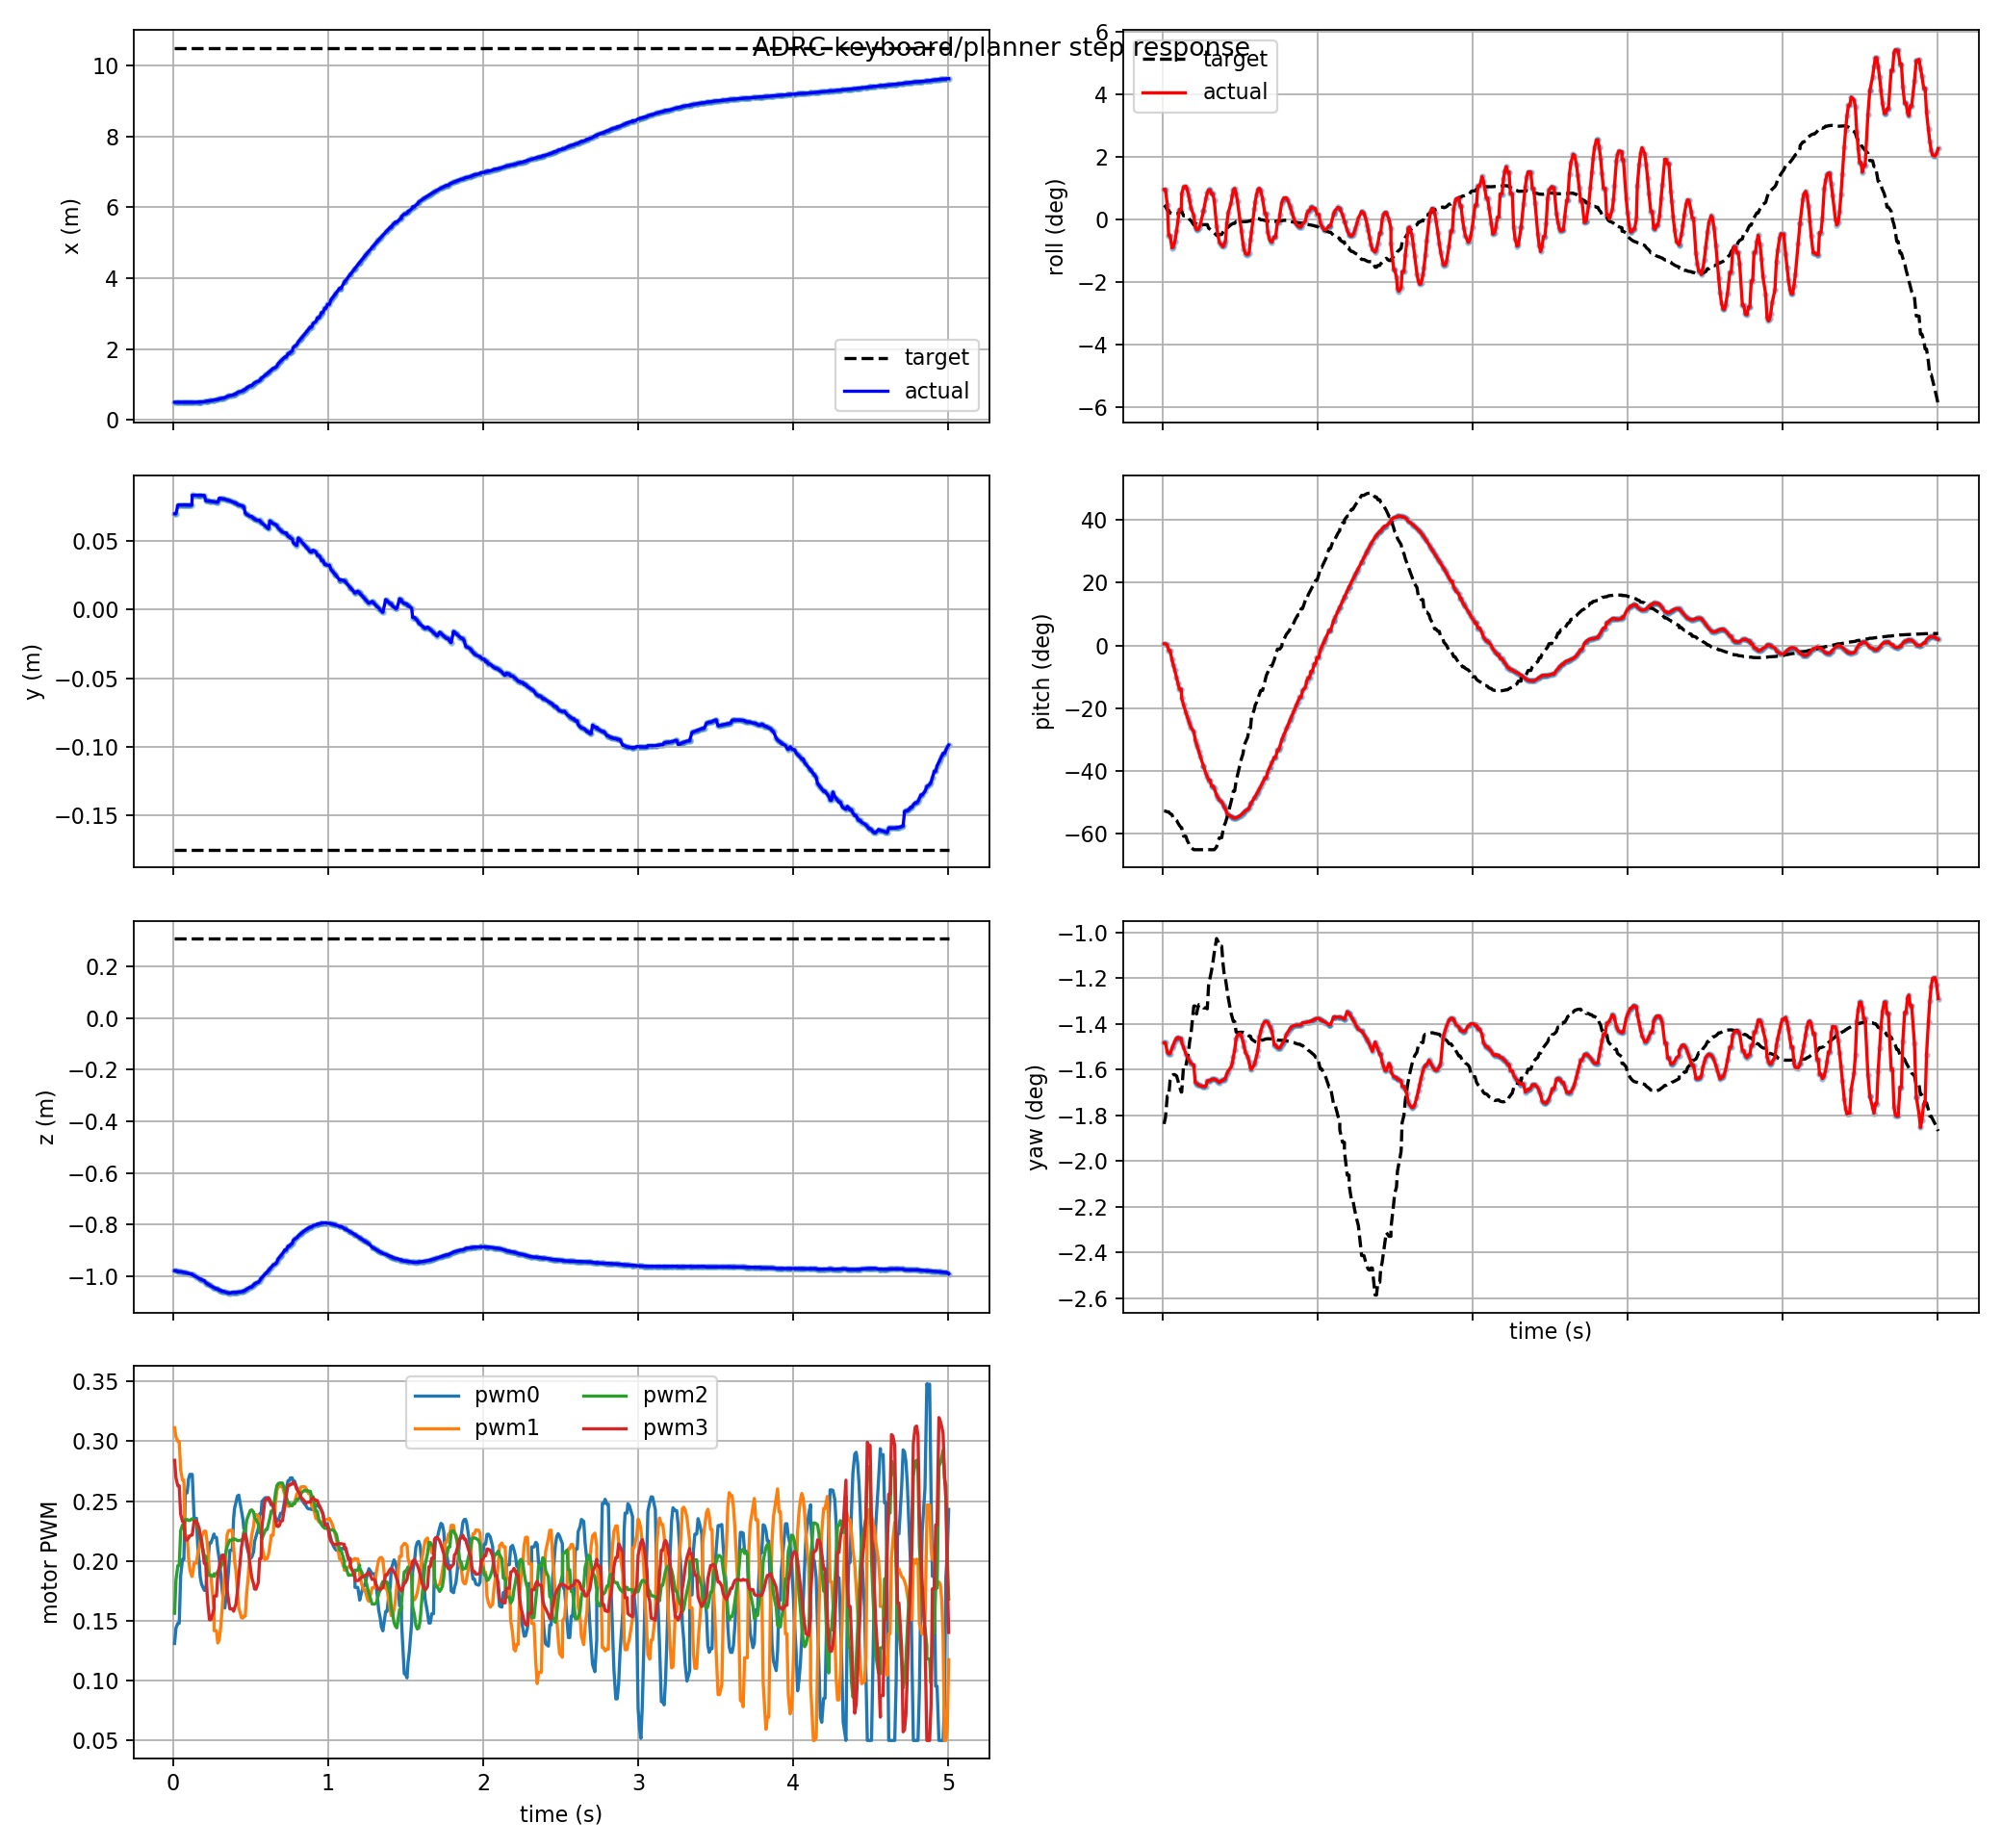

Values plotted in this chart, from the file beside it:
t, actual_x, actual_y, actual_z, target_x, target_y, target_z, actual_roll, actual_pitch, actual_yaw, target_roll, target_pitch, target_yaw, pwm0, pwm1, pwm2, pwm3, target_frame, target_child
0.009, 0.5001, 0.06987, -0.9786, 10.5, -0.175, 0.3083, 0.01689, 0.01001, -0.02586, 0.008032, -0.9188, -0.03207, 0.1311, 0.3113, 0.1562, 0.284, keyboard_target, position_mode
0.018, 0.5001, 0.06987, -0.9786, 10.5, -0.175, 0.3083, 0.01689, 0.01001, -0.02586, 0.00741, -0.9199, -0.03158, 0.144, 0.3036, 0.1844, 0.2693, keyboard_target, position_mode
0.03, 0.5003, 0.07614, -0.9823, 10.5, -0.175, 0.3083, 0.008409, 0.001674, -0.02659, 0.005335, -0.9243, -0.02994, 0.1479, 0.2999, 0.1961, 0.2628, keyboard_target, position_mode
0.039, 0.4999, 0.07627, -0.9826, 10.5, -0.175, 0.3083, -0.008735, -0.02725, -0.02669, 0.005335, -0.9243, -0.02994, 0.1479, 0.2999, 0.1961, 0.2628, keyboard_target, position_mode
0.048, 0.4999, 0.07627, -0.9826, 10.5, -0.175, 0.3083, -0.008735, -0.02725, -0.02669, 0.003803, -0.9338, -0.02874, 0.1874, 0.2762, 0.2252, 0.2393, keyboard_target, position_mode
0.06, 0.4996, 0.07635, -0.9838, 10.5, -0.175, 0.3083, -0.01569, -0.07865, -0.0263, 0.003331, -0.9394, -0.02837, 0.2013, 0.2675, 0.2301, 0.233, keyboard_target, position_mode
0.069, 0.4996, 0.07636, -0.9848, 10.5, -0.175, 0.3083, -0.01502, -0.1065, -0.02603, 0.003186, -0.961, -0.0283, 0.2013, 0.2675, 0.2301, 0.233, keyboard_target, position_mode
0.078, 0.4997, 0.07634, -0.9859, 10.5, -0.175, 0.3083, -0.01241, -0.1364, -0.02577, 0.003186, -0.961, -0.0283, 0.2569, 0.2208, 0.2346, 0.2175, keyboard_target, position_mode
0.09, 0.5, 0.07629, -0.9878, 10.5, -0.175, 0.3083, -0.006262, -0.1783, -0.02551, 0.003288, -0.971, -0.0284, 0.2569, 0.2208, 0.2346, 0.2175, keyboard_target, position_mode
0.099, 0.5004, 0.07623, -0.9895, 10.5, -0.175, 0.3083, -0.0003254, -0.2105, -0.02545, 0.003697, -0.9866, -0.02877, 0.2683, 0.2027, 0.2339, 0.2192, keyboard_target, position_mode
0.108, 0.501, 0.07616, -0.9914, 10.5, -0.175, 0.3083, 0.005739, -0.2423, -0.02554, 0.004143, -0.999, -0.02917, 0.2724, 0.1925, 0.2338, 0.221, keyboard_target, position_mode
0.12, 0.501, 0.07616, -0.9914, 10.5, -0.175, 0.3083, 0.005739, -0.2423, -0.02554, 0.004654, -1.012, -0.02963, 0.2723, 0.1871, 0.2352, 0.2216, keyboard_target, position_mode
0.123, 0.4963, 0.08346, -0.9948, 10.5, -0.175, 0.3083, 0.01443, -0.2929, -0.02584, 0.004654, -1.012, -0.02963, 0.2723, 0.1871, 0.2352, 0.2216, keyboard_target, position_mode
0.135, 0.4981, 0.0834, -0.9981, 10.5, -0.175, 0.3083, 0.01834, -0.3303, -0.02622, 0.002208, -1.06, -0.02761, 0.2356, 0.1981, 0.2338, 0.2333, keyboard_target, position_mode
0.15, 0.5011, 0.08334, -1.003, 10.5, -0.175, 0.3083, 0.01868, -0.3728, -0.02671, 0.002208, -1.06, -0.02761, 0.2356, 0.1981, 0.2338, 0.2333, keyboard_target, position_mode
0.159, 0.5034, 0.08331, -1.006, 10.5, -0.175, 0.3083, 0.01666, -0.3963, -0.02695, 0.001567, -1.084, -0.02707, 0.2115, 0.2065, 0.2276, 0.2307, keyboard_target, position_mode
0.168, 0.5061, 0.08329, -1.009, 10.5, -0.175, 0.3083, 0.01347, -0.419, -0.02715, 0.0009432, -1.099, -0.02652, 0.1992, 0.2112, 0.2235, 0.2269, keyboard_target, position_mode
0.174, 0.5081, 0.08328, -1.011, 10.5, -0.175, 0.3083, 0.01084, -0.4338, -0.02727, 0.0001125, -1.113, -0.02578, 0.1869, 0.2169, 0.2189, 0.2219, keyboard_target, position_mode
0.183, 0.5114, 0.08326, -1.014, 10.5, -0.175, 0.3083, 0.006556, -0.4558, -0.02744, -0.0005525, -1.122, -0.02519, 0.1805, 0.2204, 0.2152, 0.2177, keyboard_target, position_mode
0.201, 0.5152, 0.08324, -1.017, 10.5, -0.175, 0.3083, 0.002353, -0.4779, -0.02757, -0.002895, -1.134, -0.02306, 0.1754, 0.2249, 0.2039, 0.1978, keyboard_target, position_mode
0.21, 0.5256, 0.07941, -1.025, 10.5, -0.175, 0.3083, -0.00395, -0.5241, -0.02887, -0.002895, -1.134, -0.02306, 0.1754, 0.2249, 0.2039, 0.1978, keyboard_target, position_mode
0.219, 0.5307, 0.07932, -1.029, 10.5, -0.175, 0.3083, -0.005425, -0.5482, -0.02897, -0.002223, -1.134, -0.02367, 0.1924, 0.2156, 0.1936, 0.1724, keyboard_target, position_mode
0.225, 0.5343, 0.07926, -1.031, 10.5, -0.175, 0.3083, -0.005614, -0.5648, -0.02903, -0.002636, -1.134, -0.02329, 0.2006, 0.208, 0.1904, 0.1624, keyboard_target, position_mode
0.234, 0.5402, 0.07914, -1.034, 10.5, -0.175, 0.3083, -0.004763, -0.5901, -0.02911, -0.003019, -1.134, -0.02295, 0.215, 0.1884, 0.1879, 0.1509, keyboard_target, position_mode
0.243, 0.5465, 0.07901, -1.038, 10.5, -0.175, 0.3083, -0.002732, -0.6154, -0.02915, -0.003019, -1.134, -0.02295, 0.215, 0.1884, 0.1879, 0.1509, keyboard_target, position_mode
0.264, 0.5632, 0.07862, -1.045, 10.5, -0.175, 0.3083, 0.005115, -0.6723, -0.02921, -0.002738, -1.134, -0.0232, 0.2225, 0.158, 0.1871, 0.1599, keyboard_target, position_mode
0.264, 0.5632, 0.07862, -1.045, 10.5, -0.175, 0.3083, 0.005115, -0.6723, -0.02921, -0.002738, -1.134, -0.0232, 0.2198, 0.1417, 0.1892, 0.1707, keyboard_target, position_mode
0.279, 0.5767, 0.0783, -1.05, 10.5, -0.175, 0.3083, 0.01177, -0.7095, -0.02919, -0.002738, -1.134, -0.0232, 0.2198, 0.1417, 0.1892, 0.1707, keyboard_target, position_mode
0.288, 0.5767, 0.0783, -1.05, 10.5, -0.175, 0.3083, 0.01499, -0.7298, -0.02878, -0.002659, -1.134, -0.02327, 0.2094, 0.1314, 0.1911, 0.1885, keyboard_target, position_mode
0.297, 0.5986, 0.08114, -1.055, 10.5, -0.175, 0.3083, 0.01658, -0.7483, -0.02876, -0.004771, -1.134, -0.02136, 0.2016, 0.1342, 0.1928, 0.1947, keyboard_target, position_mode
0.306, 0.5986, 0.08114, -1.055, 10.5, -0.175, 0.3083, 0.01658, -0.7483, -0.02876, -0.005267, -1.134, -0.02091, 0.1905, 0.1441, 0.1946, 0.2005, keyboard_target, position_mode
0.315, 0.6189, 0.08073, -1.059, 10.5, -0.175, 0.3083, 0.0144, -0.7806, -0.02866, -0.005848, -1.134, -0.02038, 0.1771, 0.1581, 0.1972, 0.2048, keyboard_target, position_mode
0.324, 0.6189, 0.08073, -1.059, 10.5, -0.175, 0.3083, 0.0144, -0.7806, -0.02866, -0.006552, -1.134, -0.01975, 0.1658, 0.1761, 0.1988, 0.2049, keyboard_target, position_mode
0.333, 0.6299, 0.08052, -1.061, 10.5, -0.175, 0.3083, 0.01064, -0.7948, -0.02863, -0.007391, -1.134, -0.01899, 0.1606, 0.1909, 0.2033, 0.1997, keyboard_target, position_mode
0.348, 0.6621, 0.07991, -1.064, 10.5, -0.175, 0.3083, -0.003441, -0.8308, -0.02873, -0.008642, -1.119, -0.01791, 0.1772, 0.2217, 0.2119, 0.1756, keyboard_target, position_mode
0.357, 0.6753, 0.07965, -1.065, 10.5, -0.175, 0.3083, -0.008603, -0.8447, -0.02882, -0.008549, -1.089, -0.01811, 0.1919, 0.2252, 0.2149, 0.167, keyboard_target, position_mode
0.366, 0.689, 0.07937, -1.066, 10.5, -0.175, 0.3083, -0.01262, -0.8589, -0.0289, -0.008209, -1.068, -0.01849, 0.209, 0.2256, 0.2174, 0.1599, keyboard_target, position_mode
0.381, 0.6975, 0.07857, -1.063, 10.5, -0.175, 0.3083, -0.01428, -0.8685, -0.02874, -0.008209, -1.068, -0.01849, 0.209, 0.2256, 0.2174, 0.1599, keyboard_target, position_mode
0.39, 0.7123, 0.07824, -1.063, 10.5, -0.175, 0.3083, -0.0151, -0.8831, -0.02873, -0.006814, -1.025, -0.01986, 0.236, 0.2117, 0.2187, 0.158, keyboard_target, position_mode
0.396, 0.7278, 0.07788, -1.063, 10.5, -0.175, 0.3083, -0.01389, -0.8973, -0.02867, -0.006141, -1.001, -0.02051, 0.244, 0.1999, 0.2183, 0.1607, keyboard_target, position_mode
0.405, 0.7385, 0.07762, -1.063, 10.5, -0.175, 0.3083, -0.01199, -0.9065, -0.02859, -0.005672, -0.9852, -0.02096, 0.2488, 0.1914, 0.2179, 0.1639, keyboard_target, position_mode
0.414, 0.7726, 0.07677, -1.062, 10.5, -0.175, 0.3083, -0.002111, -0.931, -0.02825, -0.004872, -0.9591, -0.0217, 0.2541, 0.1755, 0.217, 0.1739, keyboard_target, position_mode
0.423, 0.7906, 0.0763, -1.061, 10.5, -0.175, 0.3083, 0.003809, -0.9408, -0.02802, -0.004082, -0.9319, -0.02241, 0.255, 0.1609, 0.217, 0.1863, keyboard_target, position_mode
0.441, 0.8094, 0.07581, -1.06, 10.5, -0.175, 0.3083, 0.009329, -0.9486, -0.02774, -0.002751, -0.8692, -0.02358, 0.2411, 0.1524, 0.2172, 0.2119, keyboard_target, position_mode
0.45, 0.8289, 0.0753, -1.059, 10.5, -0.175, 0.3083, 0.01371, -0.9541, -0.02741, -0.002303, -0.8392, -0.02397, 0.2347, 0.1524, 0.2193, 0.2183, keyboard_target, position_mode
0.456, 0.8491, 0.07478, -1.057, 10.5, -0.175, 0.3083, 0.01657, -0.9575, -0.02696, -0.001997, -0.8083, -0.02424, 0.2268, 0.1539, 0.2245, 0.2222, keyboard_target, position_mode
0.465, 0.8619, 0.07048, -1.055, 10.5, -0.175, 0.3083, 0.01745, -0.9584, -0.02641, -0.001997, -0.8083, -0.02424, 0.2268, 0.1539, 0.2245, 0.2222, keyboard_target, position_mode
0.474, 0.9054, 0.0694, -1.05, 10.5, -0.175, 0.3083, 0.01454, -0.957, -0.02555, -0.0009347, -0.7522, -0.02505, 0.2125, 0.1728, 0.2339, 0.2176, keyboard_target, position_mode
0.483, 0.9282, 0.06884, -1.047, 10.5, -0.175, 0.3083, 0.01021, -0.954, -0.02528, -0.0009107, -0.7202, -0.02508, 0.2083, 0.1848, 0.2373, 0.2115, keyboard_target, position_mode
0.498, 0.9678, 0.0679, -1.042, 10.5, -0.175, 0.3083, 0.0002016, -0.9463, -0.02516, -0.001007, -0.664, -0.02506, 0.202, 0.2109, 0.2422, 0.1945, keyboard_target, position_mode
0.507, 0.9678, 0.0679, -1.042, 10.5, -0.175, 0.3083, -0.006151, -0.9403, -0.02532, -0.001055, -0.6321, -0.02506, 0.2032, 0.2216, 0.2427, 0.1861, keyboard_target, position_mode
0.519, 1.027, 0.0665, -1.034, 10.5, -0.175, 0.3083, -0.01356, -0.9311, -0.02578, -0.00109, -0.6005, -0.02507, 0.2077, 0.2292, 0.2407, 0.1808, keyboard_target, position_mode
0.525, 1.044, 0.06608, -1.031, 10.5, -0.175, 0.3083, -0.01636, -0.9259, -0.0261, -0.00109, -0.558, -0.02511, 0.2162, 0.2367, 0.2364, 0.1765, keyboard_target, position_mode
0.534, 1.071, 0.06541, -1.027, 10.5, -0.175, 0.3083, -0.01891, -0.9176, -0.0266, -0.001064, -0.5381, -0.02514, 0.2202, 0.2388, 0.2346, 0.1763, keyboard_target, position_mode
0.549, 1.089, 0.06495, -1.024, 10.5, -0.175, 0.3083, -0.01945, -0.9116, -0.02693, -0.0009501, -0.5081, -0.02522, 0.2271, 0.2379, 0.2309, 0.1819, keyboard_target, position_mode
0.558, 1.11, 0.06518, -1.018, 10.5, -0.175, 0.3083, -0.01847, -0.9021, -0.02732, -0.0007324, -0.4579, -0.02536, 0.2394, 0.2283, 0.2236, 0.2019, keyboard_target, position_mode
0.567, 1.169, 0.06363, -1.008, 10.5, -0.175, 0.3083, -0.01096, -0.8809, -0.02784, -0.0007324, -0.4579, -0.02536, 0.2394, 0.2283, 0.2236, 0.2019, keyboard_target, position_mode
0.573, 1.189, 0.06308, -1.005, 10.5, -0.175, 0.3083, -0.007075, -0.8732, -0.02789, -0.0002493, -0.3997, -0.02559, 0.2498, 0.2117, 0.2187, 0.2289, keyboard_target, position_mode
0.591, 1.251, 0.06137, -0.9936, 10.5, -0.175, 0.3083, 0.005909, -0.8485, -0.02754, 0.0001268, -0.3555, -0.02573, 0.2525, 0.201, 0.2243, 0.2499, keyboard_target, position_mode
0.597, 1.272, 0.06079, -0.9897, 10.5, -0.175, 0.3083, 0.009738, -0.8397, -0.0273, 0.0003098, -0.3314, -0.02578, 0.2528, 0.202, 0.2263, 0.2516, keyboard_target, position_mode
... 441 more rows
